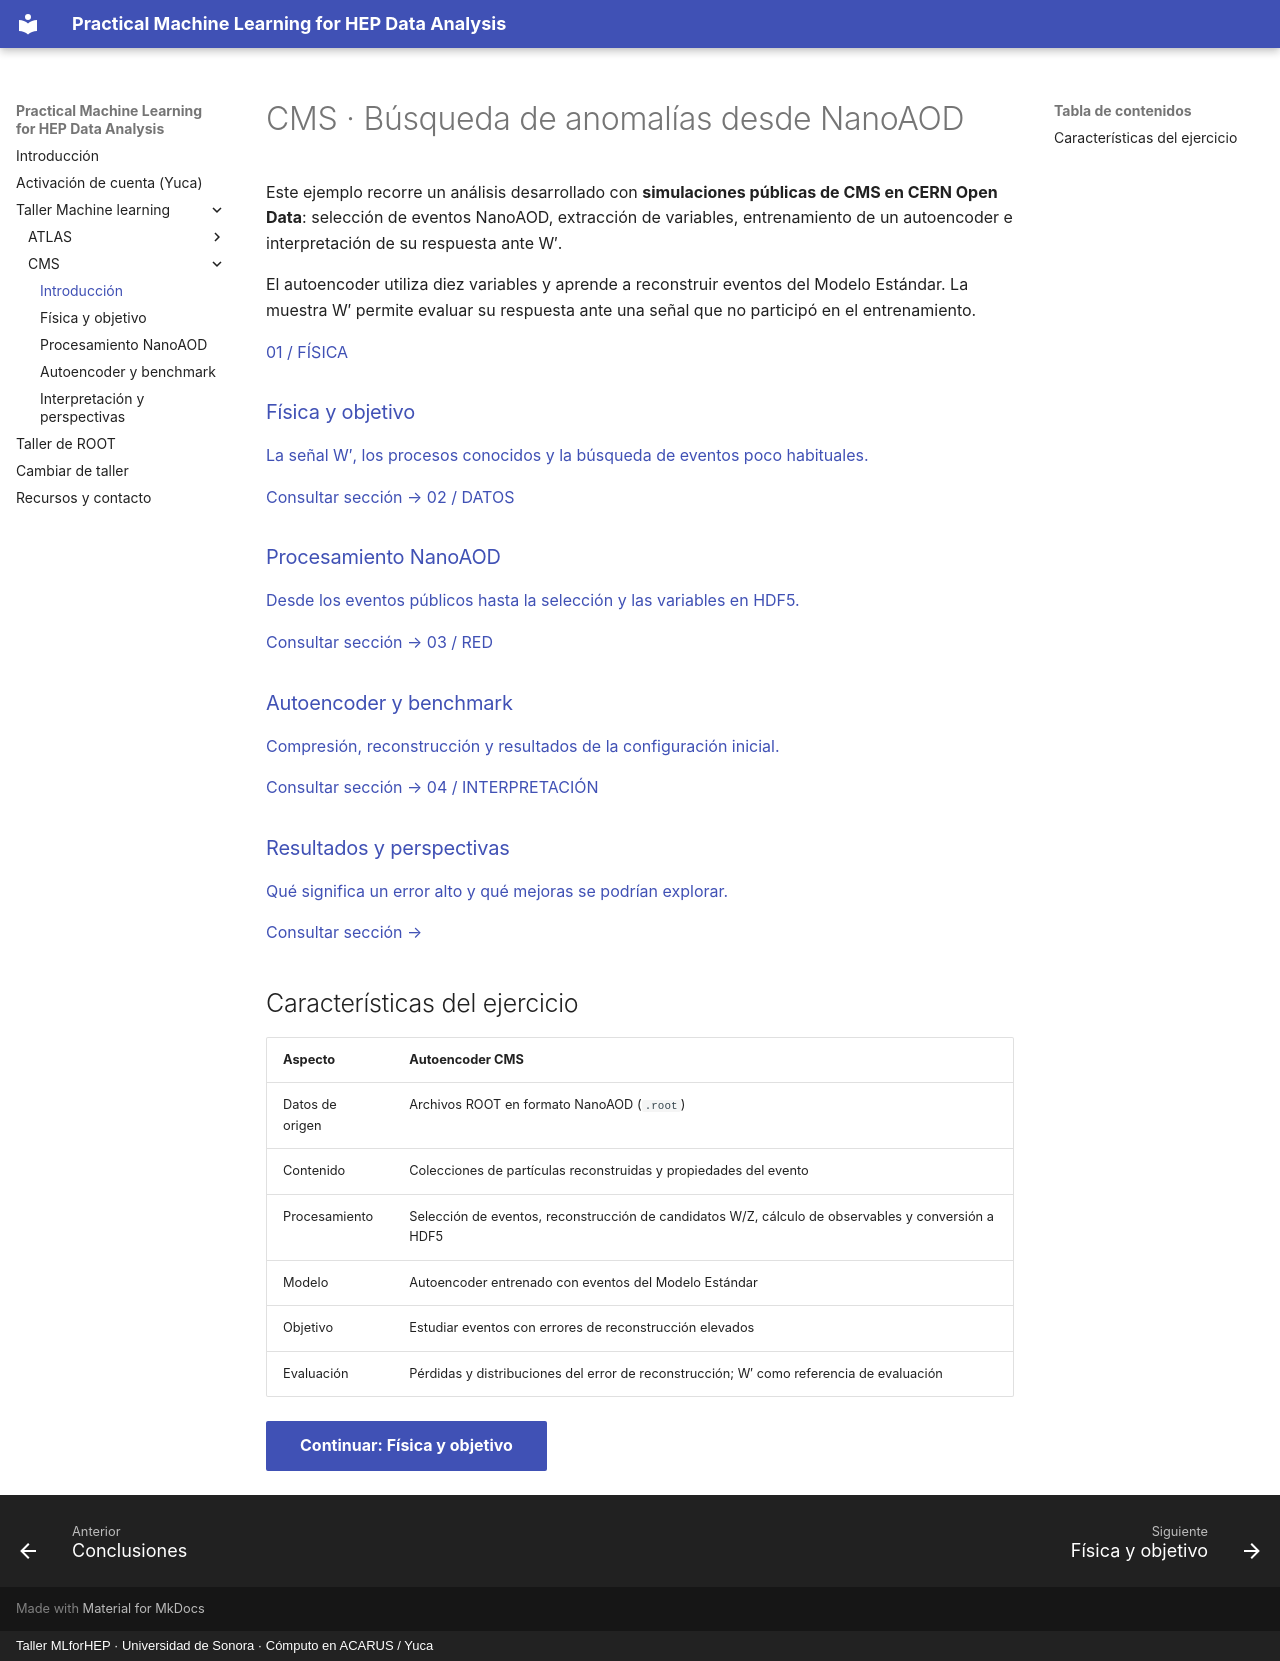

repository: castaned/practical-ml-hep · page: autoencoder/index.html · generator: mkdocs · copyright: Taller MLforHEP · Universidad de Sonora · Cómputo en ACARUS / Yuca

# CMS · Búsqueda de anomalías desde NanoAOD

Este ejemplo recorre un análisis desarrollado con **simulaciones públicas de CMS en CERN Open Data**: selección de eventos NanoAOD, extracción de variables, entrenamiento de un autoencoder e interpretación de su respuesta ante W′.

El autoencoder utiliza diez variables y aprende a reconstruir eventos del Modelo Estándar. La muestra W′ permite evaluar su respuesta ante una señal que no participó en el entrenamiento.

<div class="journey-grid">
<a class="journey-card" href="../cms-fisica/"><span class="step-number">01 / FÍSICA</span><h3>Física y objetivo</h3><p>La señal W′, los procesos conocidos y la búsqueda de eventos poco habituales.</p><span class="card-link">Consultar sección →</span></a>
<a class="journey-card" href="../cms-procesamiento/"><span class="step-number">02 / DATOS</span><h3>Procesamiento NanoAOD</h3><p>Desde los eventos públicos hasta la selección y las variables en HDF5.</p><span class="card-link">Consultar sección →</span></a>
<a class="journey-card" href="../cms-autoencoder/"><span class="step-number">03 / RED</span><h3>Autoencoder y benchmark</h3><p>Compresión, reconstrucción y resultados de la configuración inicial.</p><span class="card-link">Consultar sección →</span></a>
<a class="journey-card" href="../cms-resultados/"><span class="step-number">04 / INTERPRETACIÓN</span><h3>Resultados y perspectivas</h3><p>Qué significa un error alto y qué mejoras se podrían explorar.</p><span class="card-link">Consultar sección →</span></a>
</div>

## Características del ejercicio

| Aspecto | Autoencoder CMS |
| --- | --- |
| Datos de origen | Archivos ROOT en formato NanoAOD (`.root`) |
| Contenido | Colecciones de partículas reconstruidas y propiedades del evento |
| Procesamiento | Selección de eventos, reconstrucción de candidatos W/Z, cálculo de observables y conversión a HDF5 |
| Modelo | Autoencoder entrenado con eventos del Modelo Estándar |
| Objetivo | Estudiar eventos con errores de reconstrucción elevados |
| Evaluación | Pérdidas y distribuciones del error de reconstrucción; W′ como referencia de evaluación |

[Continuar: Física y objetivo](cms-fisica.md){ .md-button .md-button--primary }
